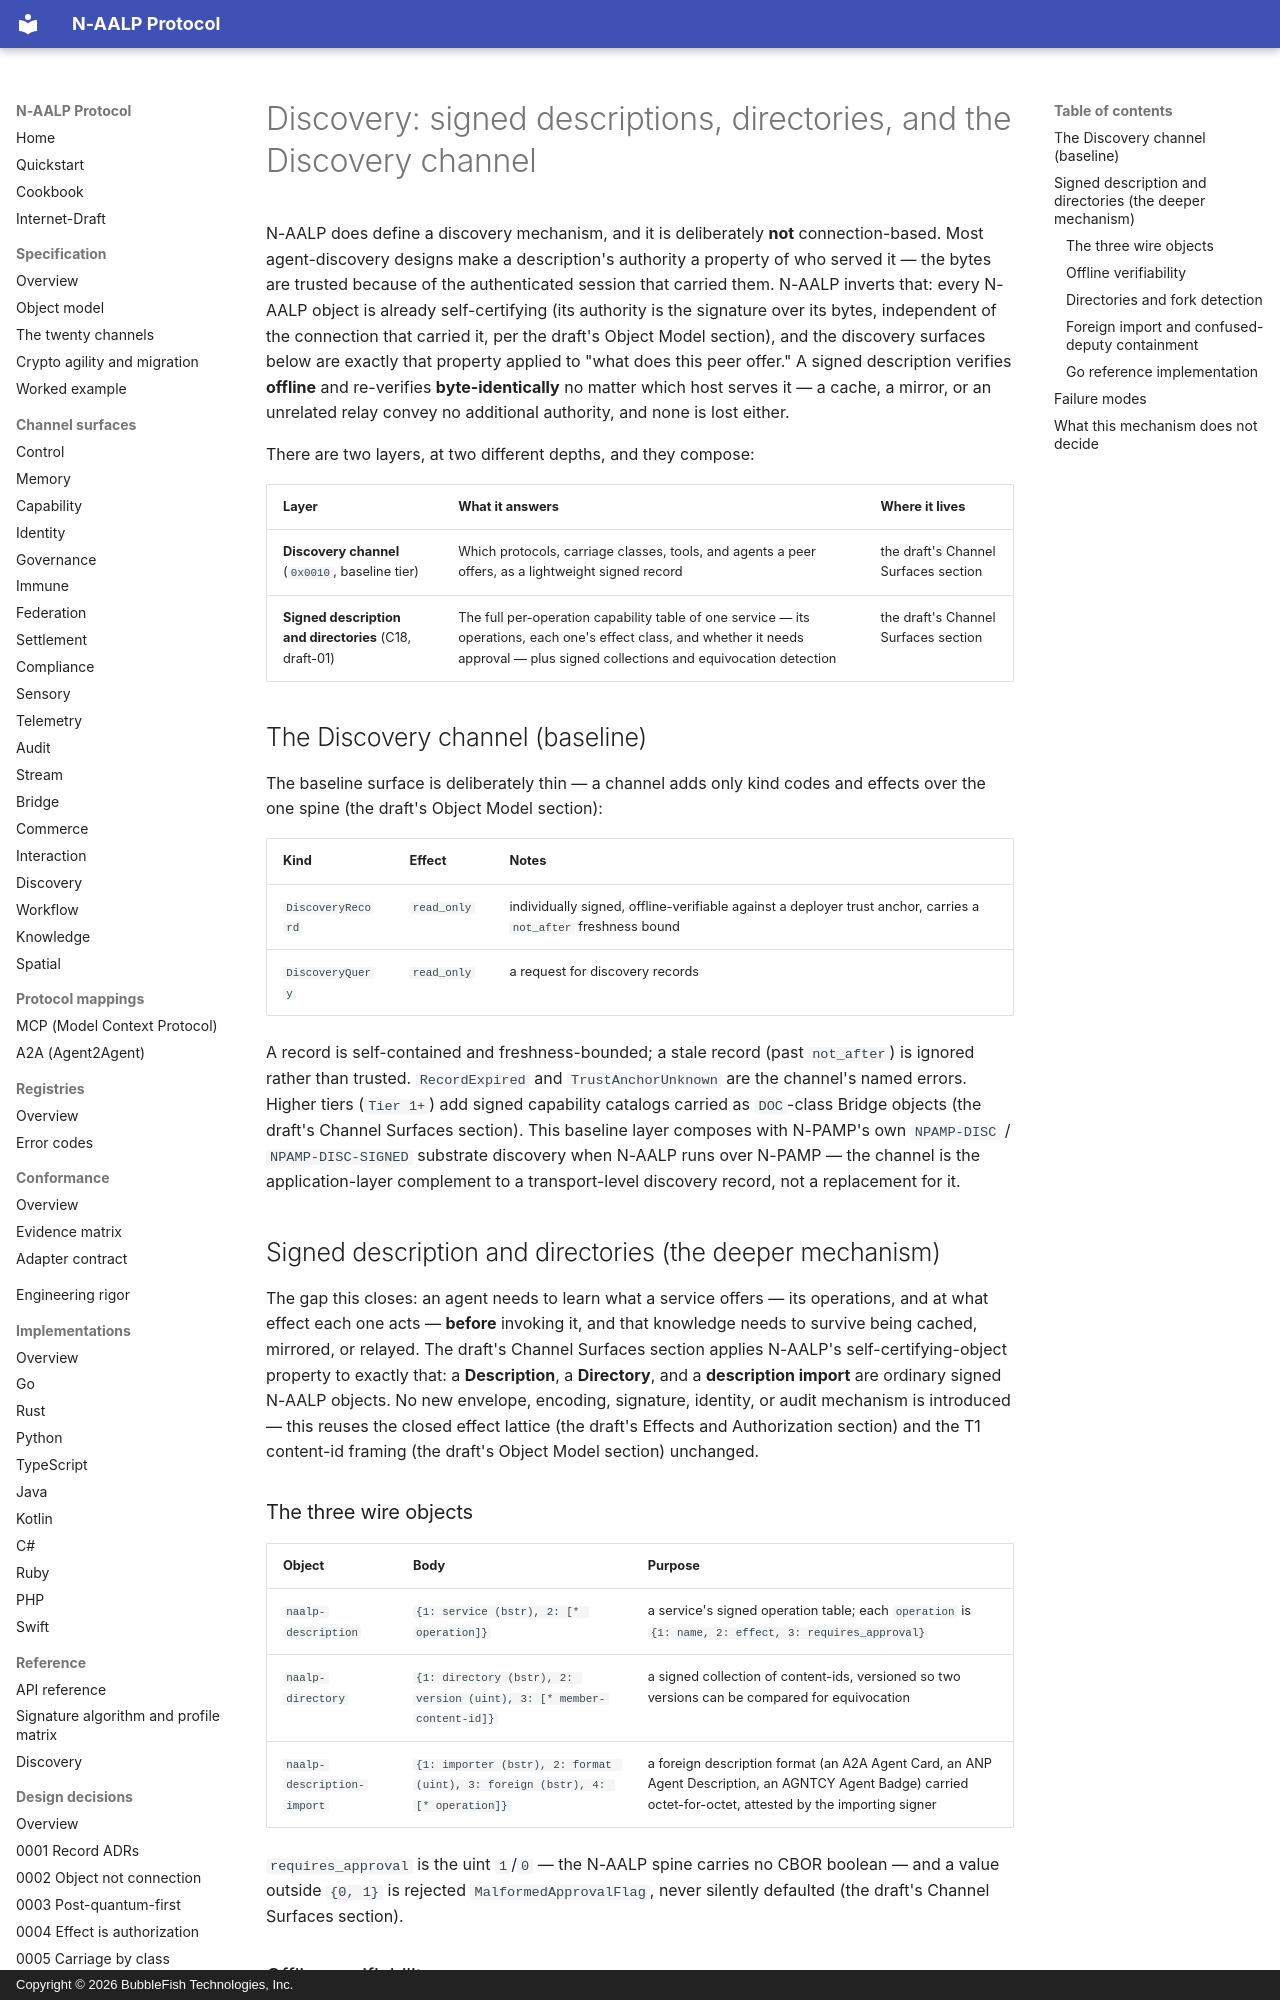

repository: bubblefish-tech/naalp_protocol · page: reference/discovery/index.html · generator: mkdocs · copyright: Copyright © 2026 BubbleFish Technologies, Inc.

<!-- Copyright (c) 2026 BubbleFish Technologies, Inc. Apache-2.0. -->

# Discovery: signed descriptions, directories, and the Discovery channel

N-AALP does define a discovery mechanism, and it is deliberately **not** connection-based. Most
agent-discovery designs make a description's authority a property of who served it — the bytes
are trusted because of the authenticated session that carried them. N-AALP inverts that: every
N-AALP object is already self-certifying (its authority is the signature over its bytes,
independent of the connection that carried it, per the draft's Object Model section), and the discovery surfaces
below are exactly that property applied to "what does this peer offer." A signed description
verifies **offline** and re-verifies **byte-identically** no matter which host serves it — a
cache, a mirror, or an unrelated relay convey no additional authority, and none is lost either.

There are two layers, at two different depths, and they compose:

| Layer | What it answers | Where it lives |
|---|---|---|
| **Discovery channel** (`0x0010`, baseline tier) | Which protocols, carriage classes, tools, and agents a peer offers, as a lightweight signed record | the draft's Channel Surfaces section |
| **Signed description and directories** (C18, draft-01) | The full per-operation capability table of one service — its operations, each one's effect class, and whether it needs approval — plus signed collections and equivocation detection | the draft's Channel Surfaces section |

## The Discovery channel (baseline)

The baseline surface is deliberately thin — a channel adds only kind codes and effects over the
one spine (the draft's Object Model section):

| Kind | Effect | Notes |
|---|---|---|
| `DiscoveryRecord` | `read_only` | individually signed, offline-verifiable against a deployer trust anchor, carries a `not_after` freshness bound |
| `DiscoveryQuery` | `read_only` | a request for discovery records |

A record is self-contained and freshness-bounded; a stale record (past `not_after`) is ignored
rather than trusted. `RecordExpired` and `TrustAnchorUnknown` are the channel's named errors.
Higher tiers (`Tier 1+`) add signed capability catalogs carried as `DOC`-class Bridge objects
(the draft's Channel Surfaces section). This baseline layer composes with N-PAMP's own `NPAMP-DISC` /
`NPAMP-DISC-SIGNED` substrate discovery when N-AALP runs over N-PAMP — the channel is the
application-layer complement to a transport-level discovery record, not a replacement for it.

## Signed description and directories (the deeper mechanism)

The gap this closes: an agent needs to learn what a service offers — its operations, and at
what effect each one acts — **before** invoking it, and that knowledge needs to survive being
cached, mirrored, or relayed. The draft's Channel Surfaces section applies N-AALP's self-certifying-object
property to exactly that: a **Description**, a **Directory**, and a **description import** are
ordinary signed N-AALP objects. No new envelope, encoding, signature, identity, or audit
mechanism is introduced — this reuses the closed effect lattice (the draft's Effects and Authorization section) and the
T1 content-id framing (the draft's Object Model section) unchanged.

### The three wire objects

| Object | Body | Purpose |
|---|---|---|
| `naalp-description` | `{1: service (bstr), 2: [* operation]}` | a service's signed operation table; each `operation` is `{1: name, 2: effect, 3: requires_approval}` |
| `naalp-directory` | `{1: directory (bstr), 2: version (uint), 3: [* member-content-id]}` | a signed collection of content-ids, versioned so two versions can be compared for equivocation |
| `naalp-description-import` | `{1: importer (bstr), 2: format (uint), 3: foreign (bstr), 4: [* operation]}` | a foreign description format (an A2A Agent Card, an ANP Agent Description, an AGNTCY Agent Badge) carried octet-for-octet, attested by the importing signer |

`requires_approval` is the uint `1`/`0` — the N-AALP spine carries no CBOR boolean — and a value
outside `{0, 1}` is rejected `MalformedApprovalFlag`, never silently defaulted (the draft's Channel Surfaces section).
